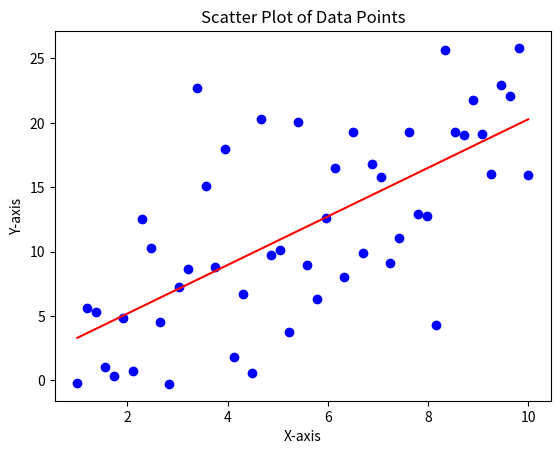

This figure's Python source:
"""
An implementation of Simple Linear Regression
"""
import numpy as np
import matplotlib.pyplot as plt


def compute_coefficients(x: np.ndarray, y: np.ndarray) -> tuple:
    """
    Computes the slope (B1) and intercept (B0) using the least squares formula
    
    Args:
        x (numpy.ndarray) A 1D array of values for the independent/input/explanatory variable.
        y (numpy.ndarray) A 1D array of values for the dependent/target/response variable.

    Returns:
        A 2-tuple of the intercept and slope which are both floats
    """
    if len(x) != len(y):
        raise ValueError("Vectors x and y must be the same length")

    n = len(y)
    B1 = (n * np.sum(x @ y) - np.sum(x) * np.sum(y)) / (n * np.sum(x**2) - (np.sum(x))**2)
    B0 = (np.sum(y) - B1*np.sum(x)) / n

    return (B0, B1)


def predict(x: float, B0: float, B1: float) -> float:
    """
    Predict y values given input x using the regression equation y = B0 + B1*x

    Args:
        x  (float) The input to make the prediction using
        B0 (float) The intercept of the model
        B1 (float) The slope of the model

    Returns:
        The predicted value based on the given parameters for the given x
    """
    return B0 + B1*x


def scatterplot(x, y):
    """
    Create but don't show the scatterplot using the points from x and y

    Args:
        x The array of x values to plot
        y The array of associated y values to plot
    """
    if len(x) != len(y):
        raise ValueError("Vectors x and y must be the same length")
    plt.scatter(x, y, color="blue", marker="o")
    plt.xlabel("X-axis")
    plt.ylabel("Y-axis")
    plt.title("Scatter Plot of Data Points")


def plot_regression_line(x, B0, B1):
    """
    Plot the regression line on the graph
    """
    y_pred = predict(x, B0, B1)
    plt.plot(x, y_pred, color="red", label="Regression Line")


# Generate test data
x1 = np.array([1, 2, 3, 4, 5, 6, 7, 8, 9, 10])
y1 = np.array([2.1, 3.9, 6.0, 7.8, 10.2, 11.9, 14.2, 15.9, 18.1, 20.3])  # Approximately y = 2x + noise

x2 = np.linspace(1, 10, 50)
y2 = 2*x2 + np.random.normal(0, 5, 50)

B0, B1 = compute_coefficients(x2, y2)

scatterplot(x2, y2)
plot_regression_line(x2, B0, B1)
plt.show()
